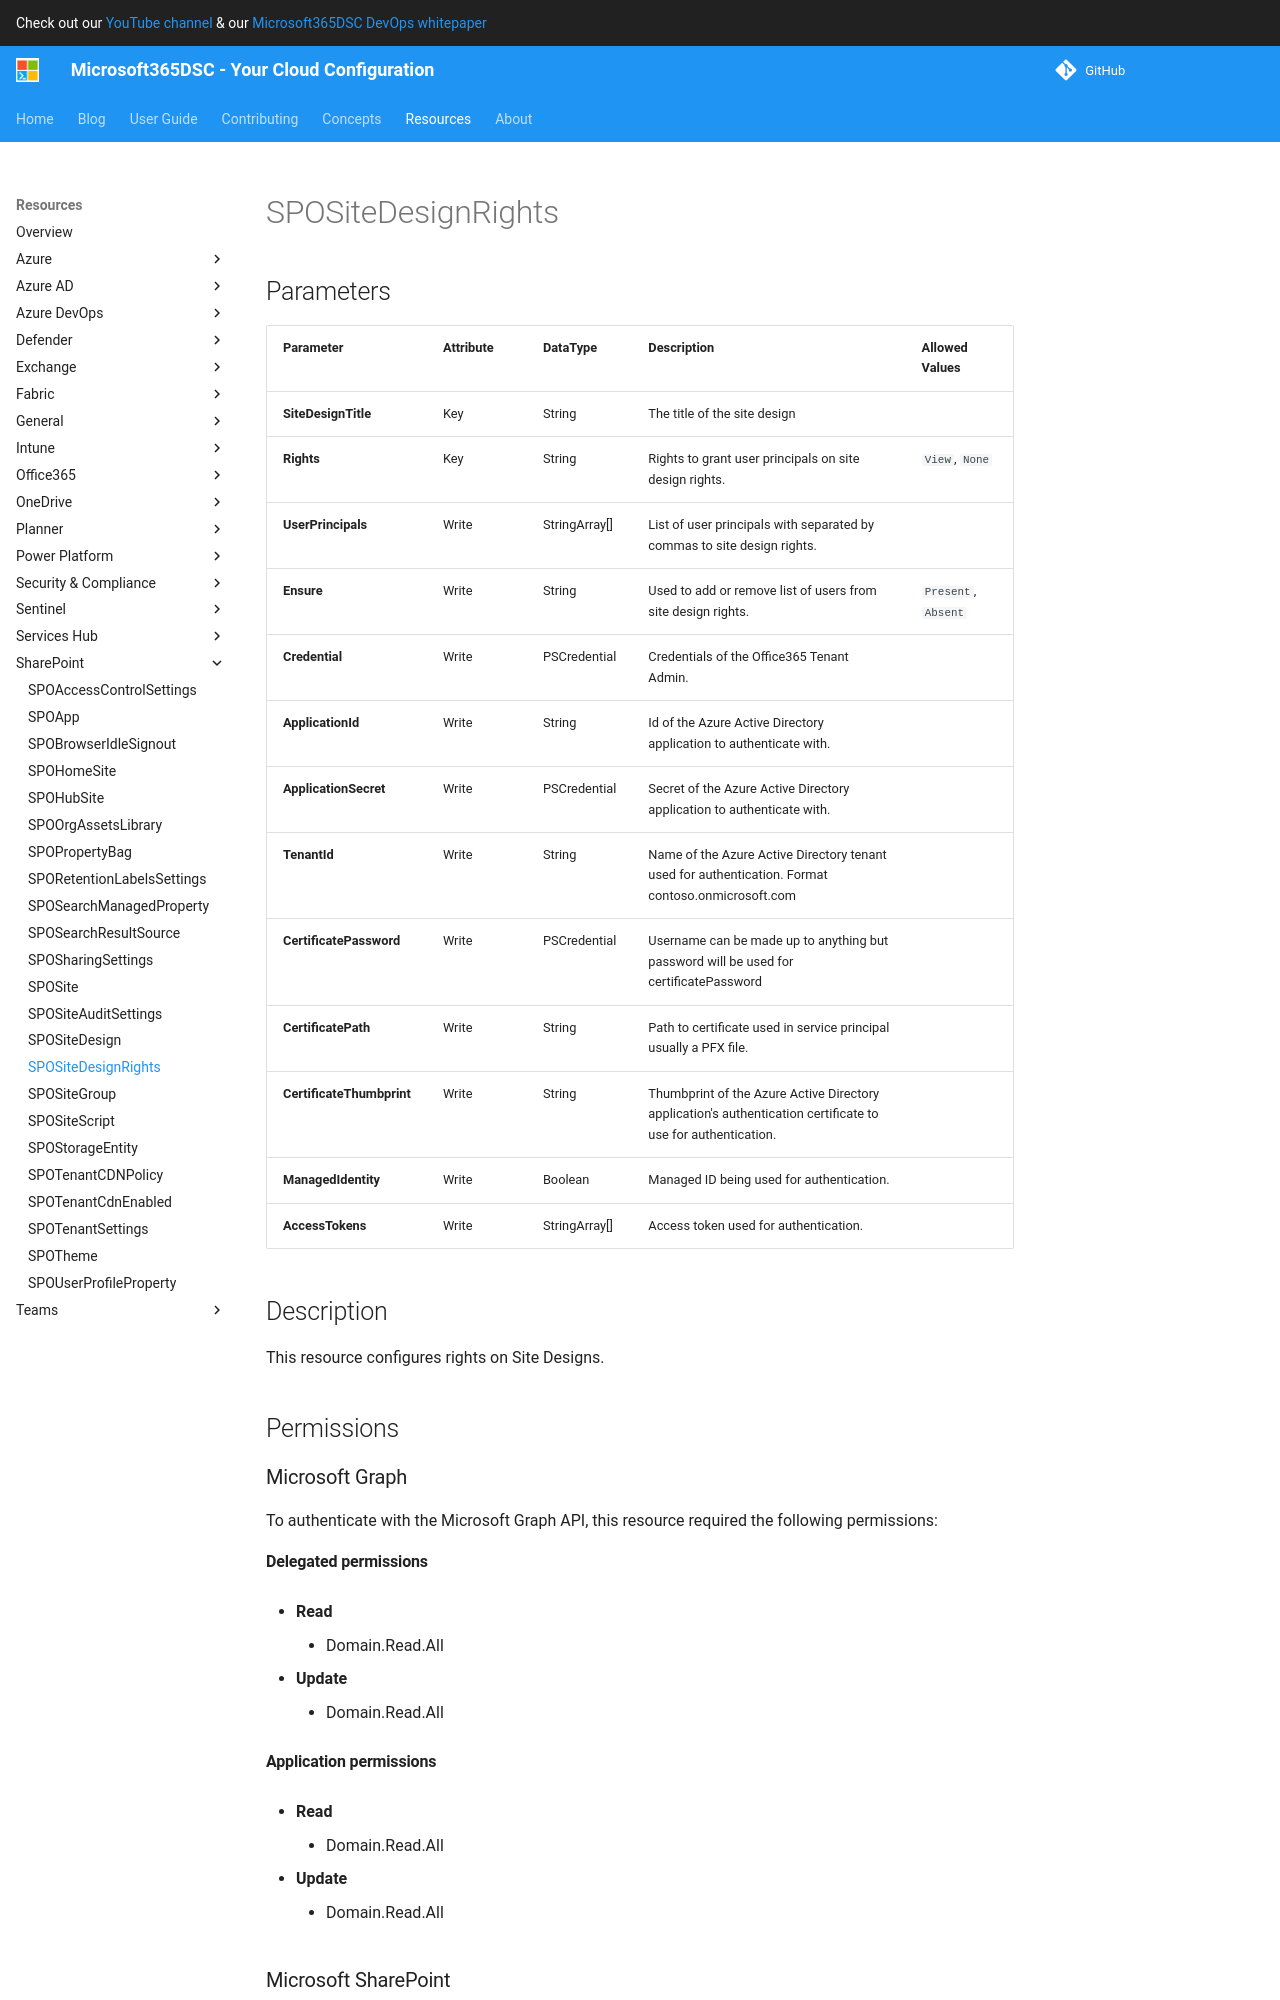

repository: microsoft/Microsoft365DSC · page: resources/sharepoint/SPOSiteDesignRights/index.html · generator: mkdocs

# SPOSiteDesignRights

## Parameters

| Parameter | Attribute | DataType | Description | Allowed Values |
| --- | --- | --- | --- | --- |
| **SiteDesignTitle** | Key | String | The title of the site design | |
| **Rights** | Key | String | Rights to grant user principals on site design rights. | `View`, `None` |
| **UserPrincipals** | Write | StringArray[] | List of user principals with seperated by commas to site design rights. | |
| **Ensure** | Write | String | Used to add or remove list of users from site design rights. | `Present`, `Absent` |
| **Credential** | Write | PSCredential | Credentials of the Office365 Tenant Admin. | |
| **ApplicationId** | Write | String | Id of the Azure Active Directory application to authenticate with. | |
| **ApplicationSecret** | Write | PSCredential | Secret of the Azure Active Directory application to authenticate with. | |
| **TenantId** | Write | String | Name of the Azure Active Directory tenant used for authentication. Format contoso.onmicrosoft.com | |
| **CertificatePassword** | Write | PSCredential | Username can be made up to anything but password will be used for certificatePassword | |
| **CertificatePath** | Write | String | Path to certificate used in service principal usually a PFX file. | |
| **CertificateThumbprint** | Write | String | Thumbprint of the Azure Active Directory application's authentication certificate to use for authentication. | |
| **ManagedIdentity** | Write | Boolean | Managed ID being used for authentication. | |
| **AccessTokens** | Write | StringArray[] | Access token used for authentication. | |

## Description

This resource configures rights on Site Designs.

## Permissions

### Microsoft Graph

To authenticate with the Microsoft Graph API, this resource required the following permissions:

#### Delegated permissions

- **Read**

    - Domain.Read.All

- **Update**

    - Domain.Read.All
